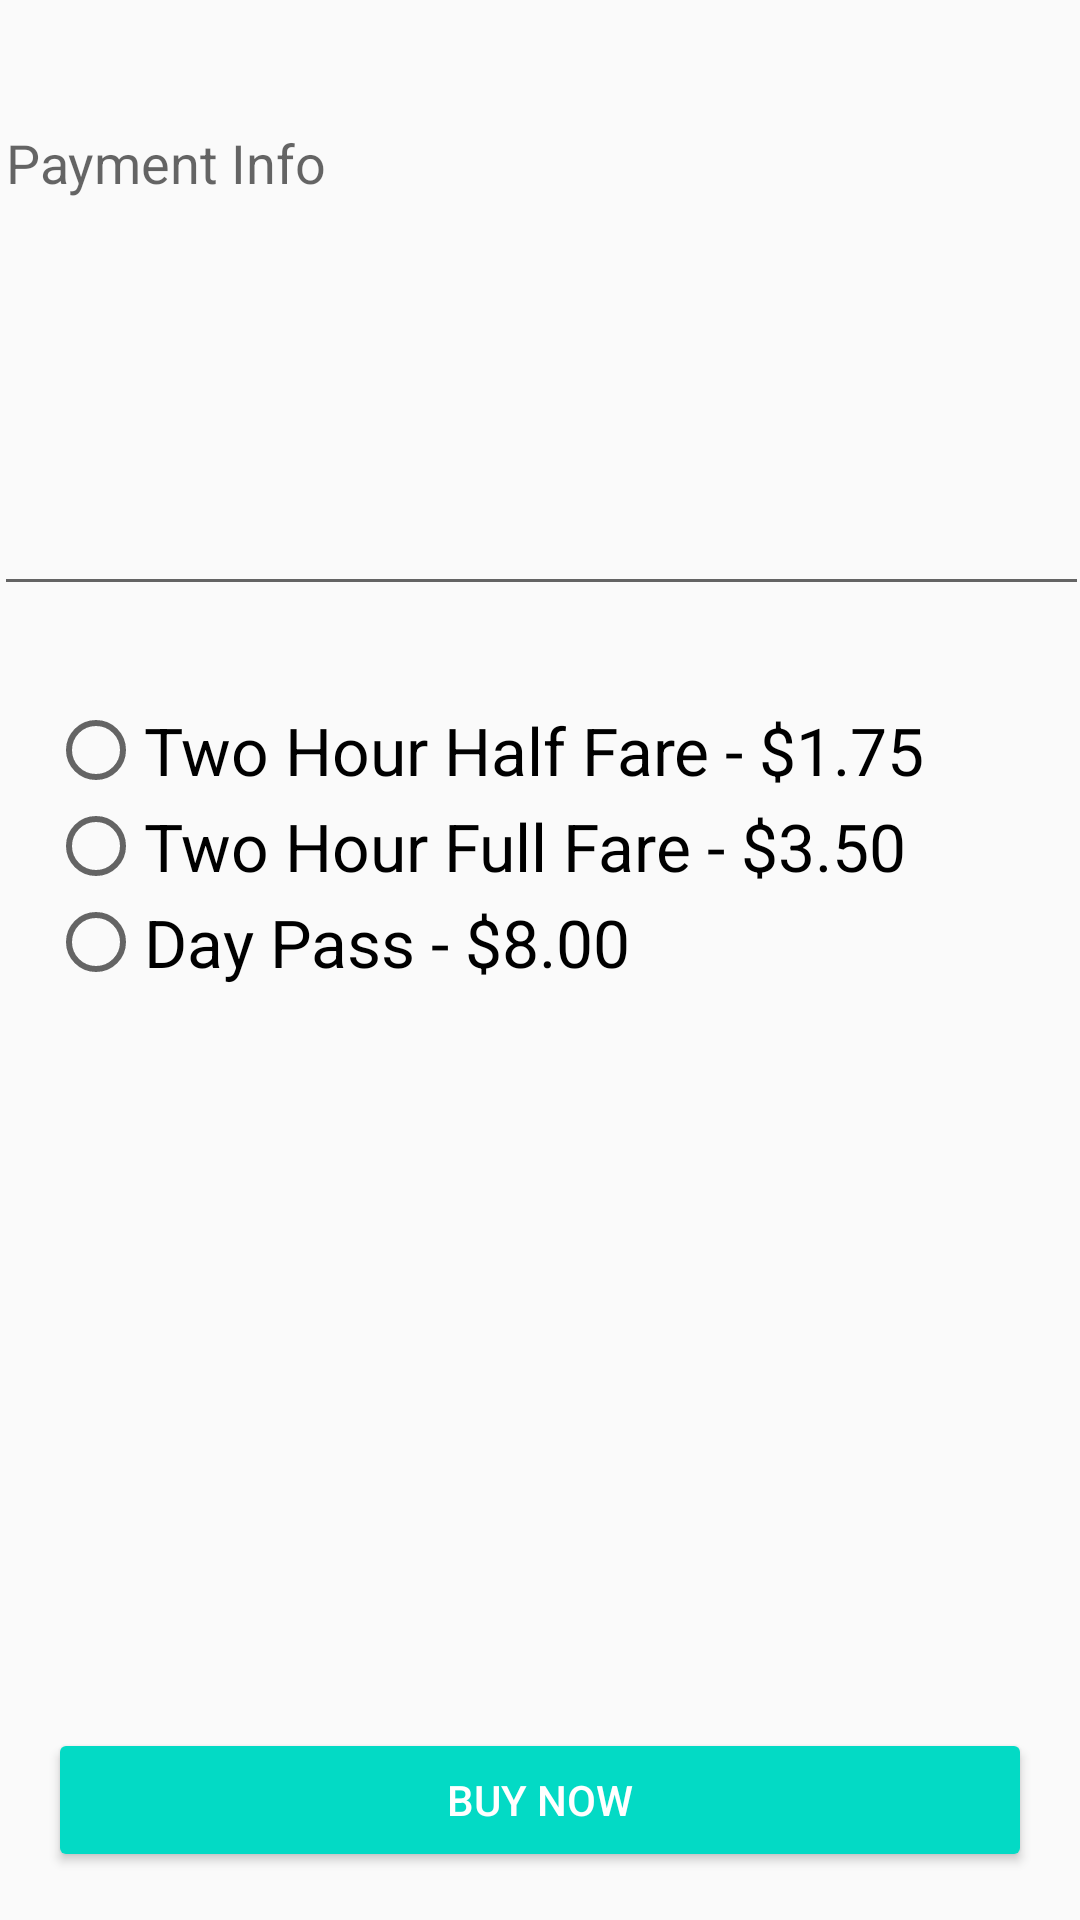

Here is an Android app screen rendered from its layout file. Give the layout XML and the strings, colors and styles it references.
<!-- AndroidManifest.xml: application theme AppTheme -->
<!-- res/layout/activity_purchase_screen.xml -->
<?xml version="1.0" encoding="utf-8"?>
<androidx.constraintlayout.widget.ConstraintLayout xmlns:android="http://schemas.android.com/apk/res/android"
    xmlns:app="http://schemas.android.com/apk/res-auto"
    xmlns:tools="http://schemas.android.com/tools"
    android:layout_width="match_parent"
    android:layout_height="match_parent"
    tools:context=".PurchaseScreen">

    <EditText
        android:id="@+id/editTextTextMultiLine2"
        android:layout_width="365dp"
        android:layout_height="170dp"
        android:layout_marginStart="16dp"
        android:layout_marginLeft="16dp"
        android:layout_marginTop="32dp"
        android:layout_marginEnd="16dp"
        android:layout_marginRight="16dp"
        android:ems="10"
        android:gravity="start|top"
        android:hint="Payment Info"
        android:inputType="textMultiLine"
        app:layout_constraintEnd_toEndOf="parent"
        app:layout_constraintHorizontal_bias="0.5"
        app:layout_constraintStart_toStartOf="parent"
        app:layout_constraintTop_toTopOf="parent" />

    <RadioGroup
        android:layout_width="0dp"
        android:layout_height="100dp"
        android:layout_marginStart="16dp"
        android:layout_marginLeft="16dp"
        android:layout_marginTop="32dp"
        android:layout_marginEnd="16dp"
        android:layout_marginRight="16dp"
        app:layout_constraintEnd_toEndOf="parent"
        app:layout_constraintStart_toStartOf="parent"
        app:layout_constraintTop_toBottomOf="@+id/editTextTextMultiLine2">

        <RadioButton
            android:id="@+id/radioButton"
            android:layout_width="match_parent"
            android:layout_height="wrap_content"
            android:text="Two Hour Half Fare - $1.75"
            android:textAppearance="@style/TextAppearance.AppCompat.Large" />

        <RadioButton
            android:id="@+id/radioButton2"
            android:layout_width="match_parent"
            android:layout_height="wrap_content"
            android:text="Two Hour Full Fare - $3.50"
            android:textAppearance="@style/TextAppearance.AppCompat.Large" />

        <RadioButton
            android:id="@+id/radioButton3"
            android:layout_width="match_parent"
            android:layout_height="wrap_content"
            android:text="Day Pass - $8.00"
            android:textAppearance="@style/TextAppearance.AppCompat.Large" />
    </RadioGroup>

    <Button
        android:id="@+id/button11"
        style="@style/Widget.AppCompat.Button.Colored"
        android:layout_width="0dp"
        android:layout_height="wrap_content"
        android:layout_marginStart="16dp"
        android:layout_marginLeft="16dp"
        android:layout_marginEnd="16dp"
        android:layout_marginRight="16dp"
        android:layout_marginBottom="16dp"
        android:text="@string/button_buy"
        app:layout_constraintBottom_toBottomOf="parent"
        app:layout_constraintEnd_toEndOf="parent"
        app:layout_constraintHorizontal_bias="0.5"
        app:layout_constraintStart_toStartOf="parent" />

</androidx.constraintlayout.widget.ConstraintLayout>
<!-- resources referenced by this layout -->
<resources>
  <string name="button_buy">Buy Now</string>
  <style name="AppTheme" parent="Theme.AppCompat.Light.DarkActionBar">
          
          <item name="colorPrimary">#1461B8</item>
          <item name="colorPrimaryDark">@color/colorPrimaryDark</item>
          <item name="colorAccent">@color/colorAccent</item>
      </style>
  <!-- not gathered from this repository: default colours our renderer supplied (Android Studio template values) -->
  <color name="colorPrimaryDark">#FF3700B3</color>
  <color name="colorAccent">#FF03DAC5</color>
</resources>
